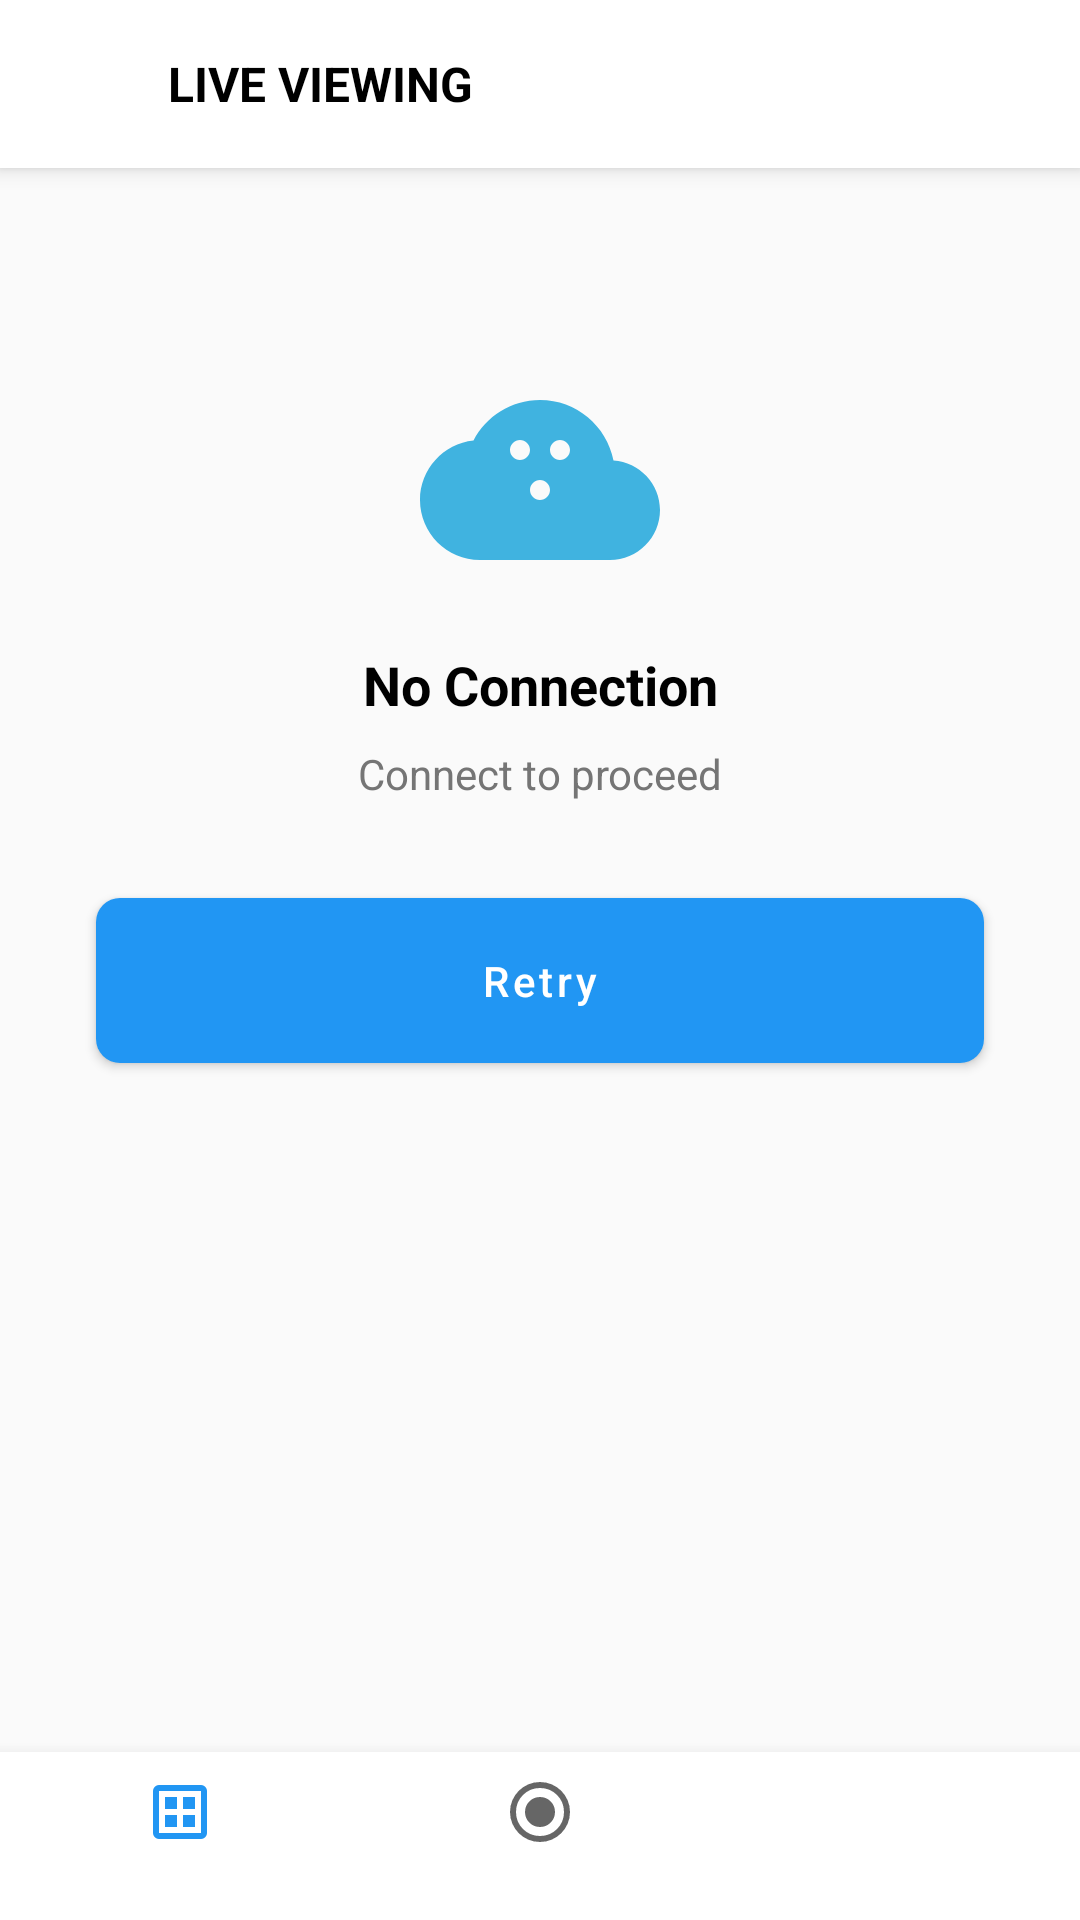

Layout XML and referenced resources for this Android screen:
<!-- AndroidManifest.xml: application theme Theme.NetworkCellAnalyzer -->
<!-- res/layout/layout_no_connection.xml -->
<?xml version="1.0" encoding="utf-8"?>
<androidx.constraintlayout.widget.ConstraintLayout
    xmlns:android="http://schemas.android.com/apk/res/android"
    xmlns:app="http://schemas.android.com/apk/res-auto"
    android:layout_width="match_parent"
    android:layout_height="match_parent"
    android:background="#FAFAFA">

    
    <com.google.android.material.appbar.AppBarLayout
        android:layout_width="match_parent"
        android:layout_height="wrap_content"
        android:background="#FFFFFF"
        android:elevation="4dp"
        app:layout_constraintTop_toTopOf="parent">

        <androidx.appcompat.widget.Toolbar
            android:id="@+id/toolbar"
            android:layout_width="match_parent"
            android:layout_height="?attr/actionBarSize"
            android:background="#FFFFFF">

            <LinearLayout
                android:layout_width="match_parent"
                android:layout_height="match_parent"
                android:orientation="horizontal"
                android:gravity="center_vertical">

                <ImageView
                    android:id="@+id/menuIcon"
                    android:layout_width="24dp"
                    android:layout_height="24dp"
                    android:src="@drawable/ic_menu" />

                <TextView
                    android:layout_width="0dp"
                    android:layout_height="wrap_content"
                    android:layout_weight="1"
                    android:layout_marginStart="16dp"
                    android:text="LIVE VIEWING"
                    android:textColor="#000000"
                    android:textSize="16sp"
                    android:textStyle="bold" />
            </LinearLayout>
        </androidx.appcompat.widget.Toolbar>

    </com.google.android.material.appbar.AppBarLayout>


    
    <ImageView
        android:id="@+id/imageViewCloud"
        android:layout_width="80dp"
        android:layout_height="80dp"
        android:layout_marginTop="120dp"
        android:src="@drawable/ic_sad_cloud"
        app:layout_constraintTop_toTopOf="parent"
        app:layout_constraintStart_toStartOf="parent"
        app:layout_constraintEnd_toEndOf="parent" />

    
    <TextView
        android:id="@+id/textViewNoConnection"
        android:layout_width="wrap_content"
        android:layout_height="wrap_content"
        android:layout_marginTop="16dp"
        android:text="No Connection"
        android:textColor="#000000"
        android:textSize="18sp"
        android:textStyle="bold"
        app:layout_constraintTop_toBottomOf="@+id/imageViewCloud"
        app:layout_constraintStart_toStartOf="parent"
        app:layout_constraintEnd_toEndOf="parent" />

    
    <TextView
        android:id="@+id/textViewConnectToProceed"
        android:layout_width="wrap_content"
        android:layout_height="wrap_content"
        android:layout_marginTop="8dp"
        android:text="Connect to proceed"
        android:textColor="#757575"
        android:textSize="14sp"
        app:layout_constraintTop_toBottomOf="@+id/textViewNoConnection"
        app:layout_constraintStart_toStartOf="parent"
        app:layout_constraintEnd_toEndOf="parent" />

    
    <Button
        android:id="@+id/buttonRetry"
        android:layout_width="0dp"
        android:layout_height="wrap_content"
        android:layout_marginTop="32dp"
        android:layout_marginHorizontal="32dp"
        android:background="@drawable/button_background"
        android:text="Retry"
        android:textColor="#FFFFFF"
        android:textAllCaps="false"
        android:padding="12dp"
        app:layout_constraintTop_toBottomOf="@+id/textViewConnectToProceed"
        app:layout_constraintStart_toStartOf="parent"
        app:layout_constraintEnd_toEndOf="parent" />

    
    <com.google.android.material.bottomnavigation.BottomNavigationView
        android:id="@+id/bottomNavigationView"
        android:layout_width="0dp"
        android:layout_height="56dp"
        android:background="#FFFFFF"
        app:menu="@menu/bottom_nav_menu"
        app:layout_constraintBottom_toBottomOf="parent"
        app:layout_constraintStart_toStartOf="parent"
        app:layout_constraintEnd_toEndOf="parent"
        app:elevation="8dp"/>


</androidx.constraintlayout.widget.ConstraintLayout>
<!-- resources referenced by this layout -->
<resources>
  <!-- drawable button_background (drawable) -->
  <?xml version="1.0" encoding="utf-8"?>
  <shape xmlns:android="http://schemas.android.com/apk/res/android">
      <solid android:color="#70B5F9" />
      <corners android:radius="8dp" />
  </shape>
  <!-- drawable ic_sad_cloud (drawable) -->
  <vector xmlns:android="http://schemas.android.com/apk/res/android"
      android:width="24dp"
      android:height="24dp"
      android:viewportWidth="24"
      android:viewportHeight="24">
      <path
          android:fillColor="#40B3E0"
          android:pathData="M19.35,10.04C18.67,6.59 15.64,4 12,4 9.11,4 6.6,5.64 5.35,8.04 2.34,8.36 0,10.91 0,14c0,3.31 2.69,6 6,6h13c2.76,0 5,-2.24 5,-5 0,-2.64 -2.05,-4.78 -4.65,-4.96zM12,14c-0.55,0 -1,-0.45 -1,-1s0.45,-1 1,-1 1,0.45 1,1 -0.45,1 -1,1zM10,10c-0.55,0 -1,-0.45 -1,-1s0.45,-1 1,-1 1,0.45 1,1 -0.45,1 -1,1zM14,10c-0.55,0 -1,-0.45 -1,-1s0.45,-1 1,-1 1,0.45 1,1 -0.45,1 -1,1z"/>
      <path
          android:fillColor="#40B3E0"
          android:pathData="M9,17h2v3h-2z"/>
      <path
          android:fillColor="#40B3E0"
          android:pathData="M13,17h2v3h-2z"/>
  </vector>
  <style name="Theme.NetworkCellAnalyzer" parent="Theme.MaterialComponents.DayNight.NoActionBar">
  
          
          <item name="colorPrimary">@color/primary</item>
          <item name="colorPrimaryVariant">@color/primary_dark</item>
          <item name="colorOnPrimary">@color/white</item>
          
          <item name="colorSecondary">@color/accent</item>
          <item name="colorSecondaryVariant">@color/accent</item>
          <item name="colorOnSecondary">@color/black</item>
          
          <item name="android:statusBarColor">?attr/colorPrimaryVariant</item>
      </style>
  <color name="primary">#2196F3</color>
  <color name="primary_dark">#1976D2</color>
  <color name="white">#FFFFFFFF</color>
  <color name="accent">#03A9F4</color>
  <color name="black">#FF000000</color>
</resources>
